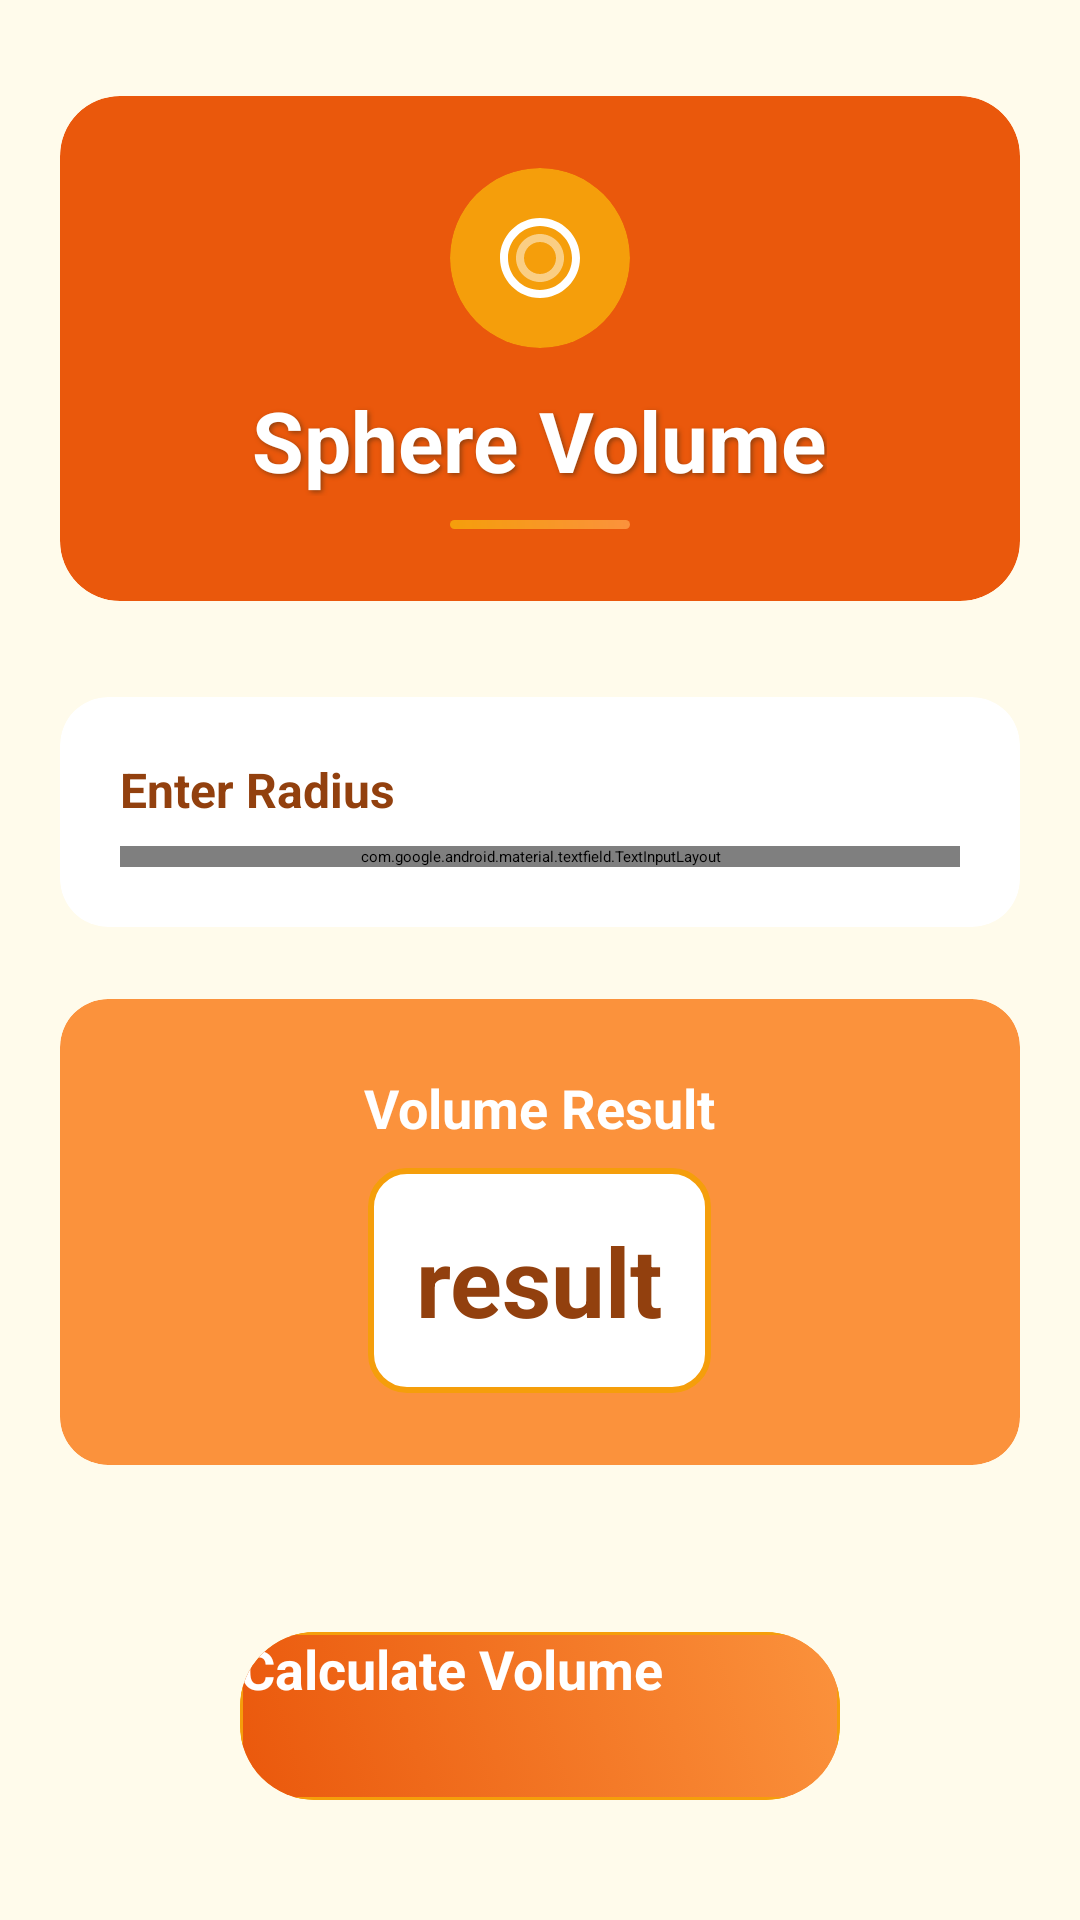

Android layout source for this screen:
<!-- AndroidManifest.xml: application theme Theme.VolumeCalculatorApp -->
<!-- res/layout/activity_sphere.xml -->
<?xml version="1.0" encoding="utf-8"?>
<androidx.constraintlayout.widget.ConstraintLayout xmlns:android="http://schemas.android.com/apk/res/android"
    xmlns:app="http://schemas.android.com/apk/res-auto"
    xmlns:tools="http://schemas.android.com/tools"
    android:id="@+id/main"
    android:layout_width="match_parent"
    android:layout_height="match_parent"
    android:background="@color/background_color"
    tools:context=".SphereActivity">

    
    <androidx.cardview.widget.CardView
        android:id="@+id/headerCard"
        android:layout_width="0dp"
        android:layout_height="wrap_content"
        android:layout_marginStart="20dp"
        android:layout_marginTop="32dp"
        android:layout_marginEnd="20dp"
        android:elevation="8dp"
        app:cardBackgroundColor="@color/primary_color"
        app:cardCornerRadius="20dp"
        app:layout_constraintEnd_toEndOf="parent"
        app:layout_constraintStart_toStartOf="parent"
        app:layout_constraintTop_toTopOf="parent">

        <LinearLayout
            android:layout_width="match_parent"
            android:layout_height="wrap_content"
            android:gravity="center"
            android:orientation="vertical"
            android:padding="24dp">

            
            <androidx.cardview.widget.CardView
                android:layout_width="60dp"
                android:layout_height="60dp"
                app:cardBackgroundColor="@color/accent_color"
                app:cardCornerRadius="30dp"
                app:cardElevation="4dp">

                <ImageView
                    android:layout_width="32dp"
                    android:layout_height="32dp"
                    android:layout_gravity="center"
                    android:src="@drawable/ic_sphere"
                    app:tint="@color/white"
                    tools:ignore="ContentDescription" />

            </androidx.cardview.widget.CardView>

            <TextView
                android:id="@+id/textView2"
                android:layout_width="wrap_content"
                android:layout_height="wrap_content"
                android:layout_marginTop="12dp"
                android:gravity="center"
                android:text="Sphere Volume"
                android:textColor="@color/white"
                android:textSize="28sp"
                android:textStyle="bold"
                android:shadowColor="@color/text_color"
                android:shadowDx="2"
                android:shadowDy="2"
                android:shadowRadius="4" />

            <View
                android:layout_width="60dp"
                android:layout_height="3dp"
                android:layout_marginTop="8dp"
                android:background="@drawable/accent_divider" />

        </LinearLayout>
    </androidx.cardview.widget.CardView>

    
    <androidx.cardview.widget.CardView
        android:id="@+id/inputCard"
        android:layout_width="0dp"
        android:layout_height="wrap_content"
        android:layout_marginStart="20dp"
        android:layout_marginTop="32dp"
        android:layout_marginEnd="20dp"
        android:elevation="6dp"
        app:cardBackgroundColor="@color/white"
        app:cardCornerRadius="16dp"
        app:layout_constraintEnd_toEndOf="parent"
        app:layout_constraintStart_toStartOf="parent"
        app:layout_constraintTop_toBottomOf="@+id/headerCard">

        <LinearLayout
            android:layout_width="match_parent"
            android:layout_height="wrap_content"
            android:orientation="vertical"
            android:padding="20dp">

            <TextView
                android:layout_width="wrap_content"
                android:layout_height="wrap_content"
                android:layout_marginBottom="8dp"
                android:text="Enter Radius"
                android:textColor="@color/text_color"
                android:textSize="16sp"
                android:textStyle="bold" />

            <com.google.android.material.textfield.TextInputLayout
                android:layout_width="match_parent"
                android:layout_height="wrap_content"
                android:hint="Please enter the radius"
                app:boxBackgroundColor="@color/surface_color"
                app:boxBackgroundMode="filled"
                app:boxCornerRadiusBottomEnd="12dp"
                app:boxCornerRadiusBottomStart="12dp"
                app:boxCornerRadiusTopEnd="12dp"
                app:boxCornerRadiusTopStart="12dp"
                app:boxStrokeColor="@color/primary_color"
                app:boxStrokeWidth="2dp"
                app:hintTextColor="@color/on_surface">

                <com.google.android.material.textfield.TextInputEditText
                    android:id="@+id/editText_Sphere"
                    android:layout_width="match_parent"
                    android:layout_height="wrap_content"
                    android:inputType="numberDecimal"
                    android:textColor="@color/text_color"
                    android:textSize="16sp" />

            </com.google.android.material.textfield.TextInputLayout>

        </LinearLayout>
    </androidx.cardview.widget.CardView>

    
    <androidx.cardview.widget.CardView
        android:id="@+id/resultCard"
        android:layout_width="0dp"
        android:layout_height="wrap_content"
        android:layout_marginStart="20dp"
        android:layout_marginTop="24dp"
        android:layout_marginEnd="20dp"
        android:elevation="6dp"
        app:cardBackgroundColor="@color/secondary_color"
        app:cardCornerRadius="16dp"
        app:layout_constraintEnd_toEndOf="parent"
        app:layout_constraintStart_toStartOf="parent"
        app:layout_constraintTop_toBottomOf="@+id/inputCard">

        <LinearLayout
            android:layout_width="match_parent"
            android:layout_height="wrap_content"
            android:gravity="center"
            android:orientation="vertical"
            android:padding="24dp">

            <TextView
                android:layout_width="wrap_content"
                android:layout_height="wrap_content"
                android:layout_marginBottom="8dp"
                android:text="Volume Result"
                android:textColor="@color/white"
                android:textSize="18sp"
                android:textStyle="bold" />

            <TextView
                android:id="@+id/textView3"
                android:layout_width="wrap_content"
                android:layout_height="wrap_content"
                android:background="@drawable/result_background"
                android:gravity="center"
                android:minHeight="60dp"
                android:padding="16dp"
                android:text="result"
                android:textColor="@color/text_color"
                android:textSize="32sp"
                android:textStyle="bold" />

        </LinearLayout>
    </androidx.cardview.widget.CardView>

    
    <androidx.cardview.widget.CardView
        android:layout_width="wrap_content"
        android:layout_height="wrap_content"
        android:layout_marginBottom="40dp"
        app:cardBackgroundColor="@color/accent_color"
        app:cardCornerRadius="25dp"
        app:cardElevation="8dp"
        app:layout_constraintBottom_toBottomOf="parent"
        app:layout_constraintEnd_toEndOf="parent"
        app:layout_constraintStart_toStartOf="parent">

        <Button
            android:id="@+id/btn1"
            android:layout_width="wrap_content"
            android:layout_height="wrap_content"
            android:background="@drawable/button_primary"
            android:minWidth="200dp"
            android:minHeight="56dp"
            android:text="Calculate Volume"
            android:textColor="@color/white"
            android:textSize="18sp"
            android:textStyle="bold"
            android:elevation="0dp"
            android:stateListAnimator="@null"
            android:foreground="?android:attr/selectableItemBackground" />

    </androidx.cardview.widget.CardView>

</androidx.constraintlayout.widget.ConstraintLayout>
<!-- resources referenced by this layout -->
<resources>
  <color name="accent_color">#f59e0b</color>
  <color name="background_color">#fffbeb</color>
  <color name="on_surface">#78350f</color>
  <color name="primary_color">#ea580c</color>
  <color name="secondary_color">#fb923c</color>
  <color name="surface_color">#fefce8</color>
  <color name="text_color">#92400e</color>
  <color name="white">#FFFFFFFF</color>
  <!-- drawable accent_divider (drawable) -->
  <?xml version="1.0" encoding="utf-8"?>
  <shape xmlns:android="http://schemas.android.com/apk/res/android"
      android:shape="rectangle">
  
      <gradient
          android:startColor="@color/accent_color"
          android:endColor="@color/secondary_color"
          android:angle="45" />
  
      <corners android:radius="2dp" />
  
  </shape>
  <!-- drawable button_primary (drawable) -->
  <?xml version="1.0" encoding="utf-8"?>
  <selector xmlns:android="http://schemas.android.com/apk/res/android">
  
      
      <item android:state_pressed="true">
          <shape android:shape="rectangle">
              <gradient
                  android:startColor="@color/primary_dark"
                  android:endColor="@color/primary_color"
                  android:angle="45" />
              <corners android:radius="16dp" />
              <stroke
                  android:width="2dp"
                  android:color="@color/accent_color" />
          </shape>
      </item>
  
      
      <item>
          <shape android:shape="rectangle">
              <gradient
                  android:startColor="@color/primary_color"
                  android:endColor="@color/secondary_color"
                  android:angle="45" />
              <corners android:radius="16dp" />
              <stroke
                  android:width="1dp"
                  android:color="@color/accent_color" />
          </shape>
      </item>
  
  </selector>
  <!-- drawable ic_sphere (drawable) -->
  <?xml version="1.0" encoding="utf-8"?>
  <vector xmlns:android="http://schemas.android.com/apk/res/android"
      android:width="24dp"
      android:height="24dp"
      android:viewportWidth="24"
      android:viewportHeight="24">
  
      
      <path
          android:fillColor="@color/white"
          android:pathData="M12,2C6.48,2 2,6.48 2,12s4.48,10 10,10s10,-4.48 10,-10S17.52,2 12,2zM12,20c-4.41,0 -8,-3.59 -8,-8s3.59,-8 8,-8s8,3.59 8,8S16.41,20 12,20z" />
  
      
      <path
          android:fillColor="@color/white"
          android:pathData="M12,6c-3.31,0 -6,2.69 -6,6s2.69,6 6,6s6,-2.69 6,-6S15.31,6 12,6zM12,16c-2.21,0 -4,-1.79 -4,-4s1.79,-4 4,-4s4,1.79 4,4S14.21,16 12,16z"
          android:fillAlpha="0.5" />
  
  </vector>
  <!-- drawable result_background (drawable) -->
  <?xml version="1.0" encoding="utf-8"?>
  <shape xmlns:android="http://schemas.android.com/apk/res/android"
      android:shape="rectangle">
  
      <solid android:color="@color/white" />
  
      <corners android:radius="12dp" />
  
      <stroke
          android:width="2dp"
          android:color="@color/accent_color" />
  
      <padding
          android:left="16dp"
          android:top="12dp"
          android:right="16dp"
          android:bottom="12dp" />
  
  </shape>
  <color name="primary_dark">#c2410c</color>
</resources>
